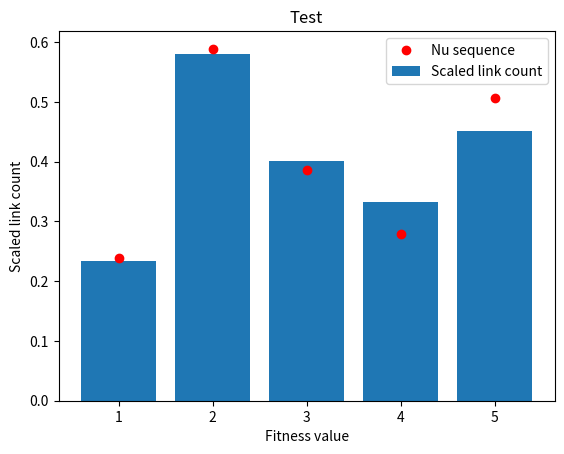

The matplotlib source for this figure:
import matplotlib.pyplot as plt
from sympy.solvers import solve
from sympy import symbols, summation, Array
import networkx as nx
import numpy as np
from random import choices, seed
from scipy.stats import binom


def paf_graph(n, Q):
    """"
    Implementation of the Albert Barabási graph with fitness
    :param n = the total vertices after the network simulation is over
    :param Q = a vector containing of the probabilities corresponding to each fitness value (ascending-> 1, 2, 3...)
    """

    # Start with a single vertex and self-loop on it
    G = nx.MultiGraph()
    G.add_edges_from(zip([0], [0]))
    # Sample n fitness parameters corresponding to the (future) vertices
    # Do this according to a probability distribution Q = [p1, p2, p3,...]
    fitnesses = choices(np.arange(1, len(Q) + 1), weights=Q, k=n)  # len(Q) +1 as right boundary not included

    # list of scaled degrees acting as prob. distr., 2*fitness value of first vertex (self loop -> deg x2)
    sc_deg = [2 * fitnesses[0]]
    # We start with the target being vertex 0
    target = 0
    # The new entering vertex, starting with label m0 (as Python is 0-based)
    source = 1
    while source < n:
        # Add edges from the source to the the m targets
        G.add_edge(source, target)
        # Increment the sc_deg list for the position of the target and source vertex
        sc_deg[target] += fitnesses[target]
        sc_deg.append(fitnesses[source])
        # Make a new list that transfer sc_deg to a probability distribution
        prob = np.array(sc_deg) / sum(sc_deg)
        # Sample m target nodes from the existing vertices with sc_deg as distribution
        target = np.random.choice(np.arange(len(sc_deg)), p=prob)
        source += 1
    return G, fitnesses


def competition_compare_PAF(n, Q, plot=False):
    # Create an instance of the PAF graph
    G, fitness = paf_graph(n, Q)

    # Compute lamb_0 based on Q => solve equation
    Q = Array(Q)
    l, j = symbols('l,j', real=True)
    eq = summation(j * Q[j - 1] / (l - j), (j, 1, len(Q)))  # The end term is included in the summation
    s = solve(eq - 1, l)
    lamb_0 = max(s)
    print("Lambda_0 = ", lamb_0)

    # For each fitness value, store the total degree
    degrees = list(dict(G.degree()).values())
    fit_link = {}
    for i in range(len(degrees)):
        if fitness[i] in fit_link:
            fit_link[fitness[i]] += degrees[i]
        else:
            fit_link[fitness[i]] = degrees[i]
    # Make a list of the fitness values and the corresponding counts
    link_k = list(fit_link.keys())
    link_v = list(fit_link.values())
    link_k, link_v = zip(*sorted(zip(link_k, link_v)))  # sort ascending
    link_v = [l / n for l in link_v]  # scale by n
    nu = [lamb_0 * Q[j - 1] / (lamb_0 - j) for j in range(1, len(Q) + 1)]

    # Make a bar plot
    if plot:
        plt.plot([i for i in range(1, len(Q) + 1)], nu, 'ro', label='Nu sequence')
        plt.bar(link_k, link_v, label='Scaled link count')
        plt.title('Test')
        plt.xlabel('Fitness value')
        plt.ylabel('Scaled link count')
        plt.legend()
        plt.show()


n = 10000
# rv = binom(6, 0.3)
# Q = rv.pmf([i for i in range(6)])

Q = [0.2, 0.4, 0.2, 0.1, 0.1]
competition_compare_PAF(n, Q, plot=True)
